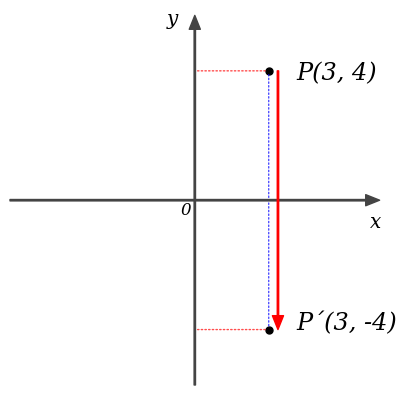

Write the Python code that produced this figure.
import numpy as np
from matplotlib import pyplot

ax = 0

def init_graph():
    global ax

    size = 10
    col = '#444444'
    
    fig = pyplot.figure()
    ax = fig.add_subplot(111)
    ax.set_aspect('equal') # アスペクト比イコール
    
    point_x = {'start': [-size, 0], 'end': [size, 0]}
    point_y = {'start': [0, -size], 'end': [0, size]}

    ax.annotate('', xy=point_x['end'], xytext=point_x['start'],  # X軸
                arrowprops=dict(shrink=0, width=1, headwidth=8, 
                                headlength=10, connectionstyle='arc3',
                                facecolor=col, edgecolor=col)
               )
    ax.annotate('', xy=point_y['end'], xytext=point_y['start'],  # Y軸
                arrowprops=dict(shrink=0, width=1, headwidth=8, 
                                headlength=10, connectionstyle='arc3',
                                facecolor=col, edgecolor=col)
               )


    # グラフの範囲
    ax.set_xlim([-size, size])
    ax.set_ylim([-size, size])

    ax.axis("off") # 外枠の軸を消す
    ax.text(-0.8, -0.8, "0", fontstyle='oblique', fontname='serif', fontsize="large") # 原点０の表示
    ax.text(size * 0.95, -1.5, "x", fontstyle='oblique', fontname='serif', fontsize="x-large") # xの表示
    ax.text(-1.5, size * 0.95, "y", fontstyle='oblique', fontname='serif', fontsize="x-large") # yの表示
    


def draw_vec(x, y, col):
    global ax
    point = {'start': [0, 0], 'end': [x, y]}
    ax.annotate('', xy=point['end'], xytext=point['start'],
                arrowprops=dict(shrink=0, width=1, headwidth=8, 
                                headlength=10, connectionstyle='arc3',
                                facecolor=col, edgecolor=col))

def draw_vec2(x0, y0, x1, y1, col):
    global ax
    point = {'start': [x0, y0], 'end': [x1, y1]}
    ax.annotate('', xy=point['end'], xytext=point['start'],
                arrowprops=dict(shrink=0, width=1, headwidth=8, 
                                headlength=10, connectionstyle='arc3',
                                facecolor=col, edgecolor=col))

def draw_line(x0, y0, x1, y1, col):
    global ax
    point = {'start': [x0, y0], 'end': [x1, y1]}
    ax.annotate('', xy=point['end'], xytext=point['start'],
            arrowprops=dict(arrowstyle='-', 
                            connectionstyle='arc3', 
                            facecolor=col, edgecolor=col))

def draw_dline(x0, y0, x1, y1, col):
    global ax
    point = {'start': [x0, y0], 'end': [x1, y1]}
    ax.annotate('', xy=point['end'], xytext=point['start'],
            arrowprops=dict(arrowstyle='-', 
                            connectionstyle='arc3', 
                            linestyle='dotted',
                            alpha=0.7,
                            facecolor=col, edgecolor=col))

def draw_text(x, y, s):
    global ax
    ax.text(x, y, s, fontstyle='oblique', fontname='serif', fontsize="x-large") 

def draw_text2(x, y, s):
    global ax
    ax.text(x, y, s, fontstyle='oblique', fontname='serif', fontsize="xx-large") 

def draw_dot(x, y):
    pyplot.plot(x,y,'black',marker='.', markersize=10)


init_graph()
draw_dline(0, 7, 4, 7, 'red')
draw_dline(0, -7, 4, -7, 'red')
draw_dline(4, 0, 4, 7, 'blue')
draw_dline(4, 0, 4, -7, 'blue')

draw_vec2(4.5, 7, 4.5, -7, 'red')

draw_dot(4, 7)
draw_dot(4, -7)

draw_text2(5.5, 6.5, 'P(3, 4)')
draw_text2(5.5, -7, "P´(3, -4)")

pyplot.show()